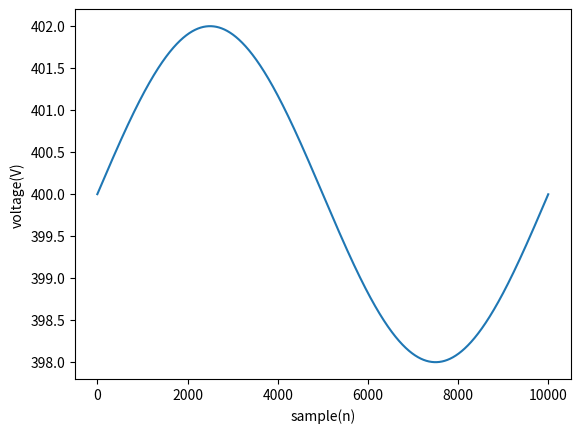

Here is the Python script that generated this plot:
import matplotlib.pyplot as plt
import numpy as np

Fs = 10000
f = 1
sample = 10000
x = np.arange(sample)
y = 400 + 2 * np.sin(2 * np.pi * f * x / Fs)
print(len(y))
plt.plot(x, y)
plt.xlabel('sample(n)')
plt.ylabel('voltage(V)')
plt.show()
